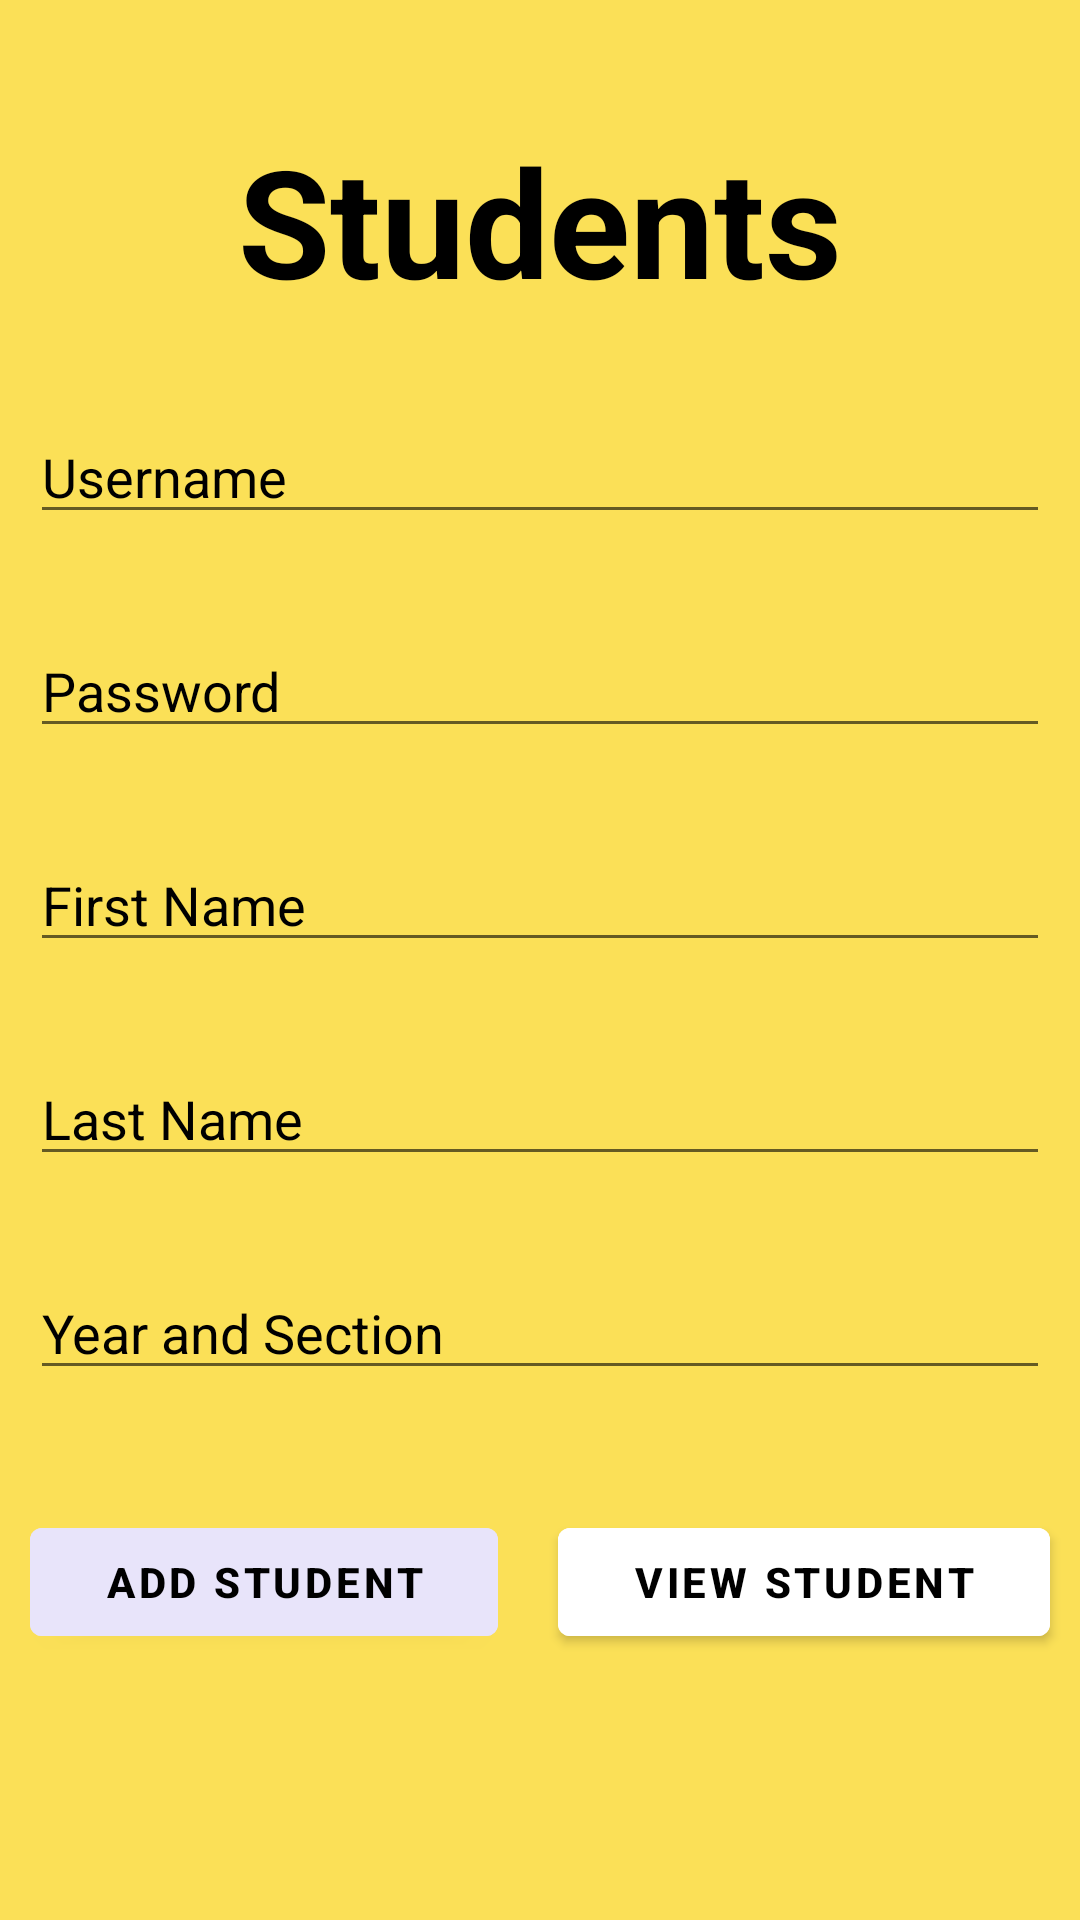

The Android layout XML behind this screen, and the referenced resources:
<!-- AndroidManifest.xml: application theme Theme.MyQuizApplication -->
<!-- res/layout/activity_students.xml -->
<?xml version="1.0" encoding="utf-8"?>
<RelativeLayout xmlns:android="http://schemas.android.com/apk/res/android"
    xmlns:app="http://schemas.android.com/apk/res-auto"
    xmlns:tools="http://schemas.android.com/tools"
    android:layout_width="match_parent"
    android:layout_height="match_parent"
    android:background="#FBE057"
    tools:context=".Students">
    

    <TextView
        android:id="@+id/Studentlist"
        android:layout_width="wrap_content"
        android:layout_height="wrap_content"
        android:layout_centerHorizontal="true"
        android:layout_marginTop="40dp"
        android:text="Students"
        android:textAlignment="center"
        android:textColor="@color/black"
        android:textSize="50dp"
        android:textStyle="bold" />

    <EditText
        android:id="@+id/name"
        android:layout_width="match_parent"
        android:layout_height="wrap_content"
        android:layout_below="@+id/Studentlist"
        android:layout_marginStart="10dp"
        android:layout_marginTop="30dp"
        android:layout_marginEnd="10dp"
        android:layout_marginBottom="10dp"
        android:hint="Username"
        android:inputType="textPersonName"
        android:textColor="@color/black"
        android:textColorHint="@color/black" />

    <EditText
        android:id="@+id/pass"
        android:layout_width="match_parent"
        android:layout_height="wrap_content"
        android:layout_below="@+id/name"
        android:layout_marginStart="10dp"
        android:layout_marginTop="20dp"
        android:layout_marginEnd="10dp"
        android:layout_marginBottom="10dp"
        android:hint="Password"
        android:inputType="textPersonName"
        android:textColor="@color/black"
        android:textColorHint="@color/black" />

    <EditText
        android:id="@+id/firstname"
        android:layout_width="match_parent"
        android:layout_height="wrap_content"
        android:layout_below="@+id/pass"
        android:layout_marginStart="10dp"
        android:layout_marginTop="20dp"
        android:layout_marginEnd="10dp"
        android:layout_marginBottom="10dp"
        android:hint="First Name"
        android:inputType="textPersonName"
        android:textColor="@color/black"
        android:textColorHint="@color/black" />

    <EditText
        android:id="@+id/lastname"
        android:layout_width="match_parent"
        android:layout_height="wrap_content"
        android:layout_below="@+id/firstname"
        android:layout_marginStart="10dp"
        android:layout_marginTop="20dp"
        android:layout_marginEnd="10dp"
        android:layout_marginBottom="10dp"
        android:hint="Last Name"
        android:inputType="textPersonName"
        android:textColor="@color/black"
        android:textColorHint="@color/black" />

    <EditText
        android:id="@+id/ysection"
        android:layout_width="match_parent"
        android:layout_height="wrap_content"
        android:layout_below="@+id/lastname"
        android:layout_marginStart="10dp"
        android:layout_marginTop="20dp"
        android:layout_marginEnd="10dp"
        android:layout_marginBottom="10dp"
        android:hint="Year and Section"
        android:inputType="textPersonName"
        android:textColor="@color/black"
        android:textColorHint="@color/black" />


    <LinearLayout
        android:id="@+id/Linear"
        android:layout_width="match_parent"
        android:layout_height="wrap_content"
        android:layout_below="@+id/ysection"
        android:layout_marginTop="20dp"
        android:orientation="horizontal">

        <Button
            android:id="@+id/addbutton"
            android:layout_width="wrap_content"
            android:layout_height="wrap_content"
            android:layout_margin="10dp"
            android:layout_weight="1"
            android:backgroundTint="@color/background"
            android:text="Add Student"
            android:textColor="@color/black"
            android:textStyle="bold" />

        <Button
            android:id="@+id/viewbutton"
            android:layout_width="wrap_content"
            android:layout_height="wrap_content"
            android:layout_margin="10dp"
            android:layout_weight="1"
            android:backgroundTint="@color/white"
            android:text="View Student"
            android:textColor="@color/black"
            android:textStyle="bold" />

        <Button
            android:id="@+id/editbutton"
            android:layout_width="wrap_content"
            android:layout_height="wrap_content"
            android:layout_margin="10dp"
            android:layout_weight="1"
            android:text="Edit"
            android:visibility="gone" />
    </LinearLayout>


</RelativeLayout>
<!-- resources referenced by this layout -->
<resources>
  <color name="background">#e8e4fa</color>
  <color name="black">#FF000000</color>
  <color name="white">#FFFFFFFF</color>
  <!-- drawable three: png bitmap (drawable, 11820 bytes) -->
  <style name="Theme.MyQuizApplication" parent="Theme.MaterialComponents.DayNight.DarkActionBar">
          
          <item name="colorPrimary">@color/toolbarBack</item>
          <item name="colorPrimaryVariant">@color/purple_700</item>
          <item name="colorOnPrimary">@color/white</item>
          
          <item name="colorSecondary">@color/teal_200</item>
          <item name="colorSecondaryVariant">@color/teal_700</item>
          <item name="colorOnSecondary">@color/black</item>
          
          <item name="android:statusBarColor">@color/toolbarBack</item>
          
      </style>
  <color name="toolbarBack">#6a5be2</color>
  <color name="purple_700">#FF3700B3</color>
  <color name="teal_200">#FF03DAC5</color>
  <color name="teal_700">#FF018786</color>
</resources>
